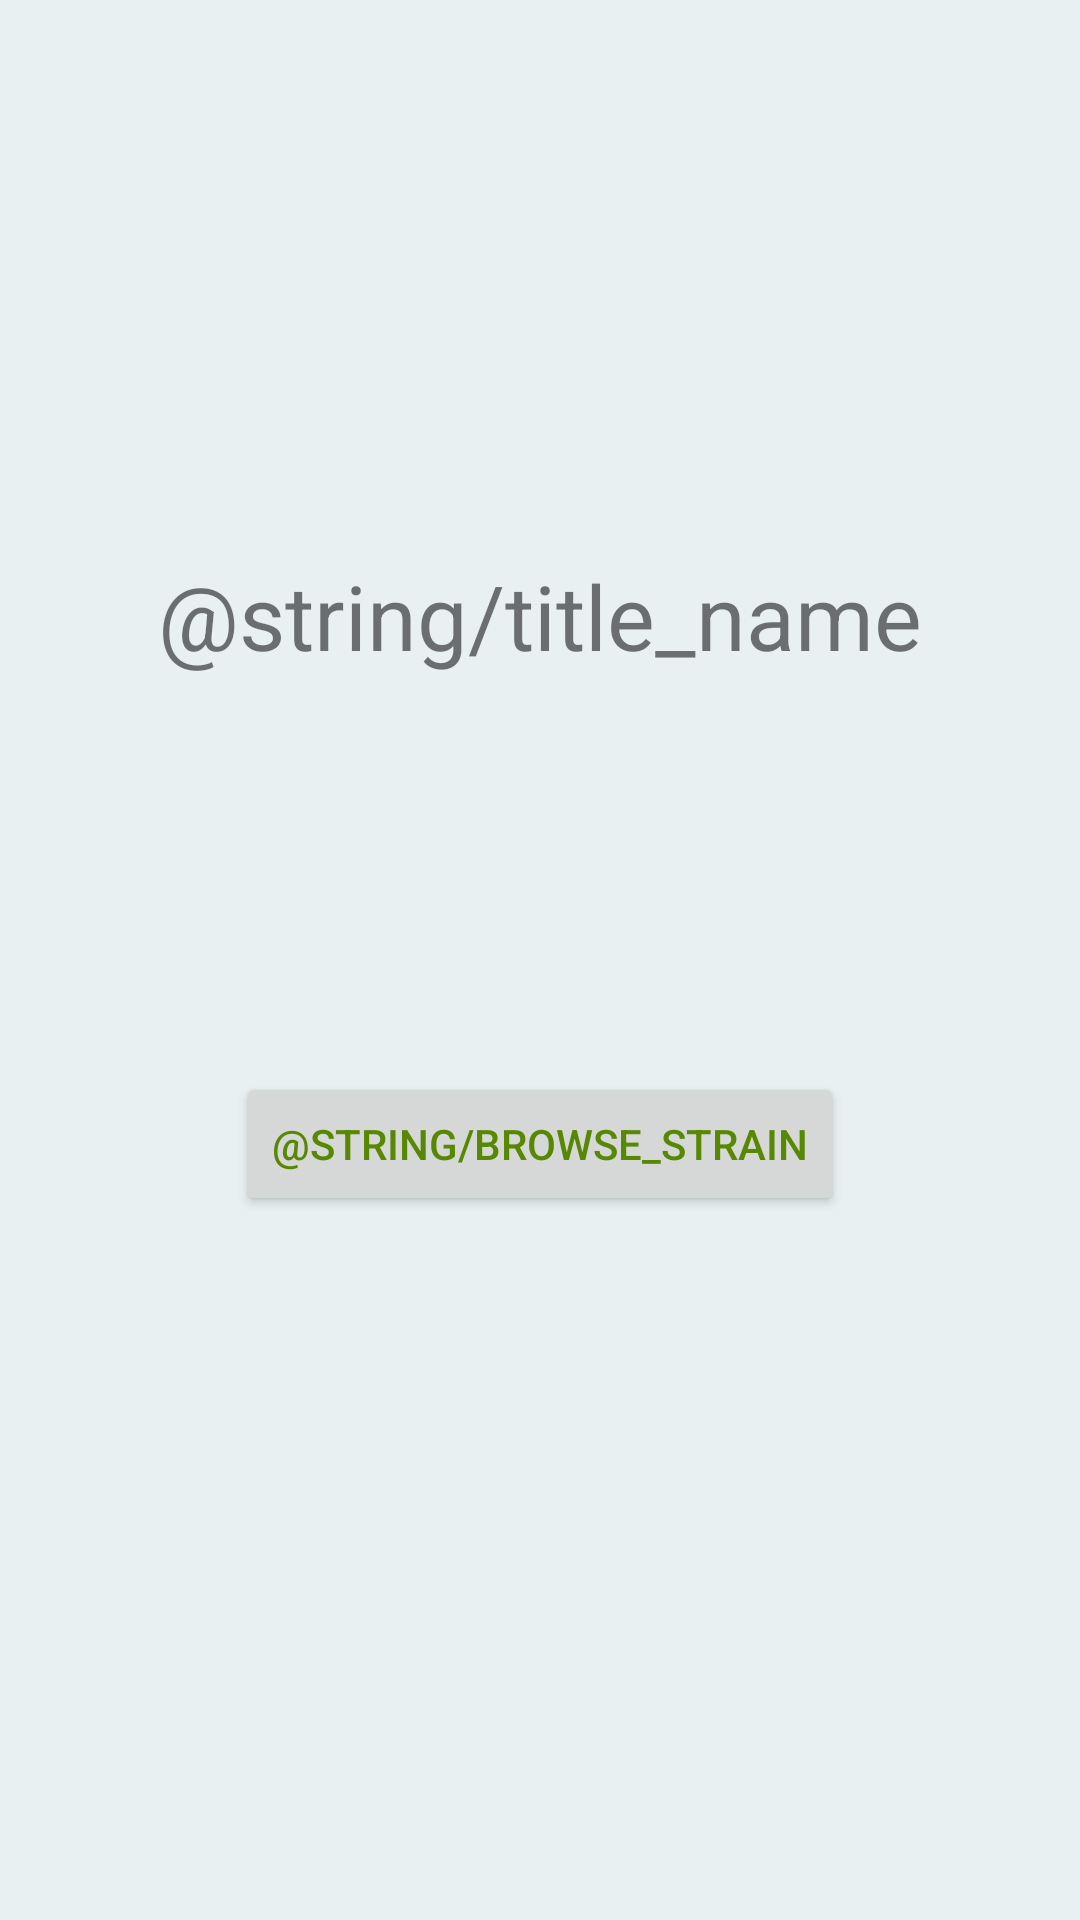

Layout XML and referenced resources for this Android screen:
<!-- AndroidManifest.xml: application theme AppTheme -->
<!-- res/layout/activity_main.xml -->
<?xml version="1.0" encoding="utf-8"?>
<RelativeLayout xmlns:android="http://schemas.android.com/apk/res/android"
    xmlns:tools="http://schemas.android.com/tools"
    android:layout_width="match_parent"
    android:layout_height="match_parent"
    android:orientation="vertical"
    tools:context="com.example.c4q.cannabisproject.MainActivity">


    <TextView
        android:id="@+id/textView"
        android:layout_width="match_parent"
        android:layout_height="wrap_content"
        android:layout_alignParentStart="true"
        android:layout_alignParentTop="true"
        android:layout_marginTop="185dp"
        android:gravity="center"
        android:text="@string/title_name"
        android:textSize="30sp" />


    <Button
        android:id="@+id/strains"
        android:layout_width="wrap_content"
        android:layout_height="wrap_content"
        android:layout_below="@+id/textView"
        android:layout_centerHorizontal="true"
        android:layout_marginTop="132dp"
        android:text="@string/browse_strain"
        />




</RelativeLayout>
<!-- resources referenced by this layout -->
<resources>
  <style name="AppTheme" parent="Theme.AppCompat.Light.DarkActionBar">
          
          <item name="colorPrimary">@color/lime</item>
          <item name="colorPrimaryDark">@color/darkLime</item>
          <item name="colorAccent">@color/lightLime</item>
          <item name="android:colorBackground">@color/superPaleGreen</item>
          <item name="android:navigationBarColor">@color/darkLime</item>
          <item name="android:colorForeground">@color/lime</item>
          <item name="android:textColorPrimaryInverse">@color/paleGreen</item>
          <item name="android:textColorPrimary">@color/darkLime</item>
          <item name="android:textColorSecondary">@color/lightBlueGreen</item>
          <item name="android:textColorSecondaryInverse">@color/paleGreen</item>
      </style>
  <color name="lime">#7fb418</color>
  <color name="darkLime">#588802</color>
  <color name="lightLime">#a2cb3c</color>
  <color name="superPaleGreen">#e8f0f1</color>
  <color name="paleGreen">#c9dbc6</color>
  <color name="lightBlueGreen">#559b92</color>
</resources>
